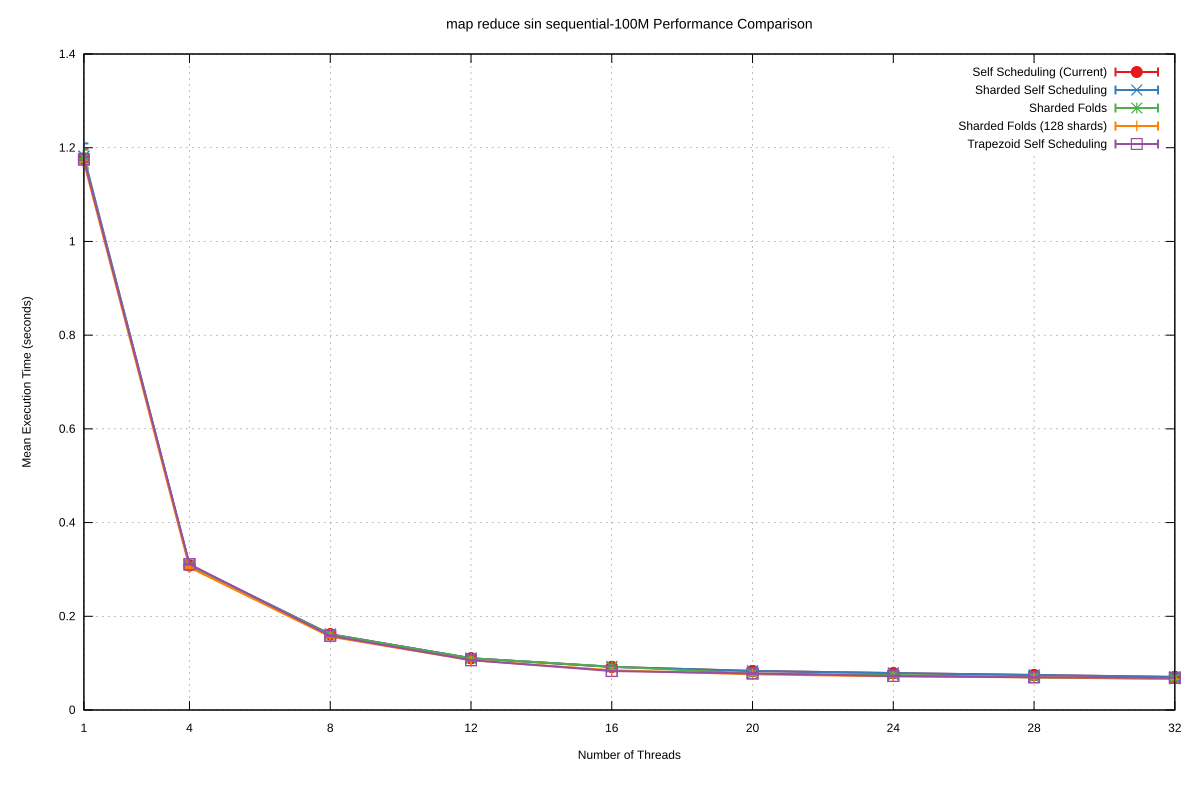

The data file committed next to this chart (first rows):
Name, Mean, MeanLB, MeanUB, Stddev, StddevLB, StddevUB, scheduler, threads
map reduce sin/sequential-100M, 1.177, 1.168, 1.196, 2.058876302205665e-2, 2.9626753702232875e-4, 2.555881826275346e-2, Self Scheduling (Current), 1
map reduce sin/sequential-100M, 0.3084, 0.3081, 0.3086, 4.684440095795951e-4, 2.816872870239594e-4, 7.736034525855203e-4, Self Scheduling (Current), 4
map reduce sin/sequential-100M, 0.1618, 0.1614, 0.1619, 5.930599581227268e-4, 3.0826522533557957e-4, 9.43651989551911e-4, Self Scheduling (Current), 8
map reduce sin/sequential-100M, 0.1104, 0.1101, 0.1105, 5.068363177766641e-4, 3.414590273057434e-4, 7.676890702481012e-4, Self Scheduling (Current), 12
map reduce sin/sequential-100M, 9.198605905398612e-2, 9.174097011773583e-2, 9.226515455752596e-2, 6.266864959999923e-4, 4.591072182740699e-4, 9.091772210983185e-4, Self Scheduling (Current), 16
map reduce sin/sequential-100M, 8.324905872699359e-2, 8.312401318163834e-2, 8.338727453499972e-2, 3.353559991577855e-4, 2.674751283998651e-4, 4.614840085880898e-4, Self Scheduling (Current), 20
map reduce sin/sequential-100M, 7.864868767597195e-2, 7.851688292522498e-2, 7.881725862152061e-2, 3.6487992221852347e-4, 2.452341622289109e-4, 4.961123386500278e-4, Self Scheduling (Current), 24
map reduce sin/sequential-100M, 7.472132558300269e-2, 7.458585077790728e-2, 7.492362541354342e-2, 4.010685808333686e-4, 3.000900787217927e-4, 5.36328779044569e-4, Self Scheduling (Current), 28
map reduce sin/sequential-100M, 7.053950934801681e-2, 7.047065535082792e-2, 7.066897421791538e-2, 2.144793902218628e-4, 1.6019712361068804e-4, 2.931780824426348e-4, Self Scheduling (Current), 32
map reduce sin/sequential-100M, 1.182, 1.17, 1.218, 2.7303493503950976e-2, 1.2619635942123092e-4, 3.35964734002085e-2, Sharded Self Scheduling, 1
map reduce sin/sequential-100M, 0.3098, 0.3091, 0.3113, 1.6338607550478693e-3, 4.8215818201071824e-4, 2.1882393674972547e-3, Sharded Self Scheduling, 4
map reduce sin/sequential-100M, 0.1617, 0.1611, 0.1619, 7.207323484285707e-4, 3.7280289170944645e-4, 1.2365401463097798e-3, Sharded Self Scheduling, 8
map reduce sin/sequential-100M, 0.1105, 0.1102, 0.1107, 4.0457676007500876e-4, 2.3402411372973098e-4, 6.318865055701754e-4, Sharded Self Scheduling, 12
map reduce sin/sequential-100M, 9.201934088049354e-2, 9.184659376863344e-2, 9.224246448580695e-2, 4.764708604940033e-4, 3.377994241789066e-4, 5.99839271739918e-4, Sharded Self Scheduling, 16
map reduce sin/sequential-100M, 8.330397844884252e-2, 8.319532758858429e-2, 8.353855353051337e-2, 3.490039090745698e-4, 2.4739215818990847e-4, 4.793784026476023e-4, Sharded Self Scheduling, 20
map reduce sin/sequential-100M, 7.887277634798794e-2, 7.876530761647692e-2, 7.906893344116638e-2, 3.2382690854892347e-4, 2.55666069856153e-4, 4.4294191409538817e-4, Sharded Self Scheduling, 24
map reduce sin/sequential-100M, 7.47307025789186e-2, 7.460968590226069e-2, 7.487401829782135e-2, 3.0557014059759337e-4, 2.088672309725863e-4, 4.0048708818143117e-4, Sharded Self Scheduling, 28
map reduce sin/sequential-100M, 7.060276906300787e-2, 7.053960728446682e-2, 7.066785258142001e-2, 1.6043578716574378e-4, 1.1574891128691144e-4, 2.0390309343938347e-4, Sharded Self Scheduling, 32
map reduce sin/sequential-100M, 1.177, 1.168, 1.195, 1.8847606493087563e-2, 1.0224796776248934e-3, 2.4003763075860152e-2, Sharded Folds, 1
map reduce sin/sequential-100M, 0.3087, 0.3083, 0.3089, 4.630578614684363e-4, 1.1899609714531632e-4, 7.535819332371555e-4, Sharded Folds, 4
map reduce sin/sequential-100M, 0.161, 0.1605, 0.1613, 6.664375638143765e-4, 3.2257745813723865e-4, 1.133313611935181e-3, Sharded Folds, 8
map reduce sin/sequential-100M, 0.1104, 0.1101, 0.1105, 3.850487451163848e-4, 2.0123984245631332e-4, 5.960879326635279e-4, Sharded Folds, 12
map reduce sin/sequential-100M, 9.256951188418158e-2, 9.240752626612285e-2, 9.280733005148485e-2, 4.920269036979231e-4, 3.4922887754964107e-4, 6.088287332232313e-4, Sharded Folds, 16
map reduce sin/sequential-100M, 7.782535312645551e-2, 7.731526887768674e-2, 7.845072197572639e-2, 7.754378540863965e-4, 4.889603656753919e-4, 1.1588940922511997e-3, Sharded Folds, 20
map reduce sin/sequential-100M, 7.46666727018439e-2, 7.435496430844069e-2, 7.480756543680198e-2, 2.931209447060594e-4, 7.786994015110621e-5, 4.150551600929355e-4, Sharded Folds, 24
map reduce sin/sequential-100M, 6.981795620185886e-2, 6.943014865031555e-2, 7.089228258423862e-2, 9.536307742345104e-4, 7.89450659685522e-5, 1.3955819229601418e-3, Sharded Folds, 28
map reduce sin/sequential-100M, 6.671830307324829e-2, 6.564109490005945e-2, 6.925413214291136e-2, 2.4122086872850807e-3, 5.706127738118682e-4, 3.7961621091240753e-3, Sharded Folds, 32
map reduce sin/sequential-100M, 1.169, 1.167, 1.173, 3.377021088127882e-3, 1.6532901469058304e-4, 4.206677068558682e-3, Sharded Folds (128 shards), 1
map reduce sin/sequential-100M, 0.3043, 0.3021, 0.3052, 1.5931830990947378e-3, 4.5733945444226265e-4, 2.0819033741652643e-3, Sharded Folds (128 shards), 4
map reduce sin/sequential-100M, 0.1564, 0.1543, 0.1573, 1.5158056853364777e-3, 3.473816905170679e-4, 2.002113004212568e-3, Sharded Folds (128 shards), 8
map reduce sin/sequential-100M, 0.1062, 0.1054, 0.1068, 8.586024479223541e-4, 5.427477890206356e-4, 1.1275147646397092e-3, Sharded Folds (128 shards), 12
map reduce sin/sequential-100M, 8.474766710876591e-2, 8.455449296161532e-2, 8.48294105535994e-2, 1.5815856715961253e-4, 2.7616934766826797e-5, 2.2868996342715394e-4, Sharded Folds (128 shards), 16
map reduce sin/sequential-100M, 7.61929044344773e-2, 7.57292184047401e-2, 7.647534983956979e-2, 5.071468579777352e-4, 2.0486662217078326e-4, 7.074823550909735e-4, Sharded Folds (128 shards), 20
map reduce sin/sequential-100M, 7.169662117181967e-2, 7.11141979554668e-2, 7.201601467871417e-2, 5.889769395934392e-4, 2.1864139694259196e-4, 8.439799815260822e-4, Sharded Folds (128 shards), 24
map reduce sin/sequential-100M, 6.956980515993676e-2, 6.933673000229257e-2, 6.986949418221607e-2, 4.0365227513755993e-4, 2.3859492853340773e-4, 6.667632642452517e-4, Sharded Folds (128 shards), 28
map reduce sin/sequential-100M, 6.60450102650516e-2, 6.537194238709552e-2, 6.643960164815542e-2, 7.285502555504068e-4, 3.550934662305002e-4, 1.0456449213668462e-3, Sharded Folds (128 shards), 32
map reduce sin/sequential-100M, 1.175, 1.171, 1.179, 4.594676236310664e-3, 2.109627247652601e-3, 6.408155948521552e-3, Trapezoid Self Scheduling, 1
map reduce sin/sequential-100M, 0.3112, 0.3105, 0.3116, 7.358436394391317e-4, 1.6550520084075574e-5, 9.434721738869122e-4, Trapezoid Self Scheduling, 4
map reduce sin/sequential-100M, 0.1584, 0.1574, 0.159, 1.000061141744059e-3, 2.278328174725175e-4, 1.277333457464649e-3, Trapezoid Self Scheduling, 8
map reduce sin/sequential-100M, 0.1063, 0.1058, 0.1068, 7.006894936792418e-4, 4.816896733104452e-4, 8.976949038227871e-4, Trapezoid Self Scheduling, 12
map reduce sin/sequential-100M, 8.315609059451769e-2, 8.27302179299295e-2, 8.336940612643957e-2, 3.7915935747683763e-4, 1.6462756566967544e-4, 5.483346439398383e-4, Trapezoid Self Scheduling, 16
map reduce sin/sequential-100M, 7.798981858262172e-2, 7.731871337940295e-2, 7.901066588237882e-2, 1.0768204464263324e-3, 6.634271873227185e-4, 1.5159857883700275e-3, Trapezoid Self Scheduling, 20
map reduce sin/sequential-100M, 7.249956900616074e-2, 7.177487324871537e-2, 7.326833794100417e-2, 9.515546723613956e-4, 6.281796733361208e-4, 1.4500829040905879e-3, Trapezoid Self Scheduling, 24
map reduce sin/sequential-100M, 6.97921242894364e-2, 6.930949376629932e-2, 7.021285278633946e-2, 6.712860493119819e-4, 4.3070106093281394e-4, 1.0864057100747919e-3, Trapezoid Self Scheduling, 28
map reduce sin/sequential-100M, 6.851956904770769e-2, 6.840503320135936e-2, 6.860810221698718e-2, 1.5568235567548592e-4, 9.804900631675556e-5, 2.1275252852585996e-4, Trapezoid Self Scheduling, 32
